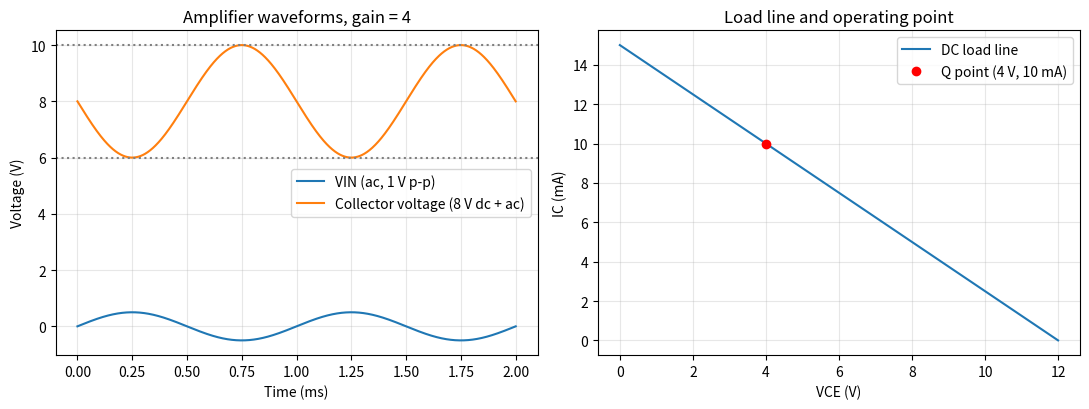

The script that saved this image:
import numpy as np
import matplotlib.pyplot as plt


def design_amplifier(Vcc, IC, beta, VC, VE, Vbe, drop_rth, gain):
    # Bias network and gain design
    RC = (Vcc - VC) / IC
    RE = VE / IC
    IB = IC / beta
    VB = VE + Vbe
    RTH = drop_rth / IB
    VTH = VB + drop_rth
    R2 = 2 * RTH
    R1 = R2 * (Vcc - VTH) / VTH
    RE1 = RC / gain
    RE2 = RE - RE1
    return {"RC": RC, "RE": RE, "IB": IB, "VB": VB, "RTH": RTH, "VTH": VTH,
            "R1": R1, "R2": R2, "RE1": RE1, "RE2": RE2}


def actual_bias(Vcc, R1, R2, RC, RE, beta, Vbe):
    # DC check of the finished design using the real R1 and R2
    VTH = Vcc * R2 / (R1 + R2)
    RTH = R1 * R2 / (R1 + R2)
    IB = (VTH - Vbe) / (RTH + (beta + 1) * RE)
    IC = beta * IB
    VE = (beta + 1) * IB * RE
    VC = Vcc - IC * RC
    return IC, VC, VE, VC - VE


def print_results(Vcc, IC, beta, VC, VE, Vbe, drop_rth, gain):
    d = design_amplifier(Vcc, IC, beta, VC, VE, Vbe, drop_rth, gain)
    print(f"RC = ({Vcc:.0f} - {VC:.0f}) / {IC*1e3:.0f} mA = {d['RC']:.0f} ohm")
    print(f"RE = RE1 + RE2 = {VE:.0f} / {IC*1e3:.0f} mA = {d['RE']:.0f} ohm")
    print(f"IB = {IC*1e3:.0f} mA / {beta} = {d['IB']*1e3:.1f} mA")
    print(f"VB = {VE:.0f} + {Vbe} = {d['VB']:.1f} V")
    print(f"RTH = {drop_rth} / {d['IB']*1e3:.1f} mA = {d['RTH']:.0f} ohm")
    print(f"VTH = {d['VB']:.1f} + {drop_rth} = {d['VTH']:.1f} V")
    print(f"R2 = 2 x RTH = {d['R2']:.0f} ohm")
    print(f"R1 = R2 x ({Vcc:.0f} - {d['VTH']:.1f}) / {d['VTH']:.1f} = {d['R1']:.0f} ohm")
    print(f"RE1 = RC / G = {d['RC']:.0f} / {gain} = {d['RE1']:.0f} ohm")
    print(f"RE2 = RE - RE1 = {d['RE']:.0f} - {d['RE1']:.0f} = {d['RE2']:.0f} ohm")

    IC_a, VC_a, VE_a, VCE_a = actual_bias(Vcc, d["R1"], d["R2"], d["RC"], d["RE"], beta, Vbe)
    print(f"DC check with these resistors: IC = {IC_a*1e3:.2f} mA, VC = {VC_a:.2f} V, "
          f"VE = {VE_a:.2f} V, VCE = {VCE_a:.2f} V")


def plot_results(Vcc, IC, beta, VC, VE, Vbe, drop_rth, gain):
    d = design_amplifier(Vcc, IC, beta, VC, VE, Vbe, drop_rth, gain)

    t = np.linspace(0, 2e-3, 1000)
    vin = 0.5 * np.sin(2 * np.pi * 1e3 * t)
    vc = VC - gain * vin

    VCE_sweep = np.linspace(0, Vcc, 100)
    load_line = (Vcc - VCE_sweep) / (d["RC"] + d["RE"])

    plt.figure(figsize=(11, 4.2))

    plt.subplot(1, 2, 1)
    plt.plot(t * 1e3, vin, label="VIN (ac, 1 V p-p)")
    plt.plot(t * 1e3, vc, label="Collector voltage (8 V dc + ac)")
    plt.axhline(10, linestyle=":", color="gray")
    plt.axhline(6, linestyle=":", color="gray")
    plt.xlabel("Time (ms)")
    plt.ylabel("Voltage (V)")
    plt.title("Amplifier waveforms, gain = 4")
    plt.legend()
    plt.grid(alpha=0.3)

    plt.subplot(1, 2, 2)
    plt.plot(VCE_sweep, load_line * 1e3, label="DC load line")
    plt.plot(VC - VE, IC * 1e3, "ro", label="Q point (4 V, 10 mA)")
    plt.xlabel("VCE (V)")
    plt.ylabel("IC (mA)")
    plt.title("Load line and operating point")
    plt.legend()
    plt.grid(alpha=0.3)

    plt.tight_layout()
    plt.savefig("circuit6_transistor_amplifier.png", dpi=200)
    plt.show()


def main():
    Vcc, IC, beta, VC, VE = 12.0, 10e-3, 100, 8.0, 4.0
    Vbe, drop_rth, gain = 0.6, 0.4, 4
    print_results(Vcc, IC, beta, VC, VE, Vbe, drop_rth, gain)
    plot_results(Vcc, IC, beta, VC, VE, Vbe, drop_rth, gain)


if __name__ == "__main__":
    main()
